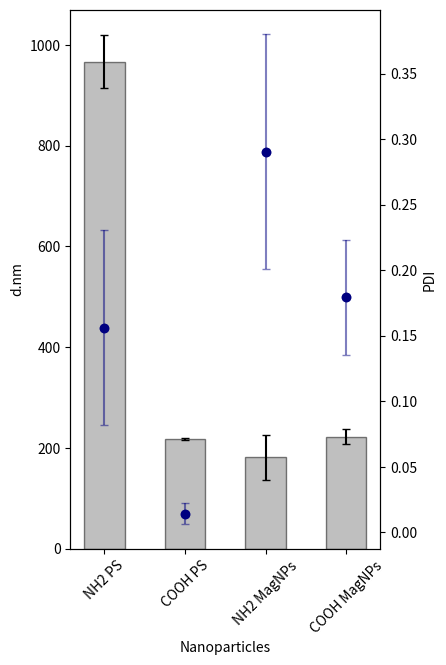

Recreate this plot in Python.
import matplotlib
from matplotlib import pyplot as plt

# dls figure
NPs = ['NH2 PS', 'COOH PS', 'NH2 MagNPs', 'COOH MagNPs']
xpos = [0,1,2,3] # 0.1,1.1,2.1,3.1
DLS = [966.4,217.9666667,181.8333333,222.6333333]
PDI = [0.156,0.014333333,0.290333333,0.179333333]
DLSerrors = [52.21905782,1.266227994,44.74174039,15.03606775]
PDIerrors = [0.074303432,0.008144528,0.089578643,0.044049215]

fig, ax1 = plt.subplots(figsize=(4,7))
ax2 = ax1.twinx()

ax1.bar(NPs, DLS, color='gray',label='Average d.nm',width=0.5, yerr=DLSerrors, capsize=3, alpha=0.5,edgecolor='black')
ax2.scatter(xpos, PDI,color='navy',label='Average PDI')
ax2.errorbar(xpos, PDI, yerr=PDIerrors, fmt="o",capsize=3, color='navy',alpha=0.5)
ax1.set_xticklabels(NPs, rotation=45)

ax1.set_xlabel('Nanoparticles')
ax1.set_ylabel('d.nm')
ax2.set_ylabel('PDI')

# display
plt.show()